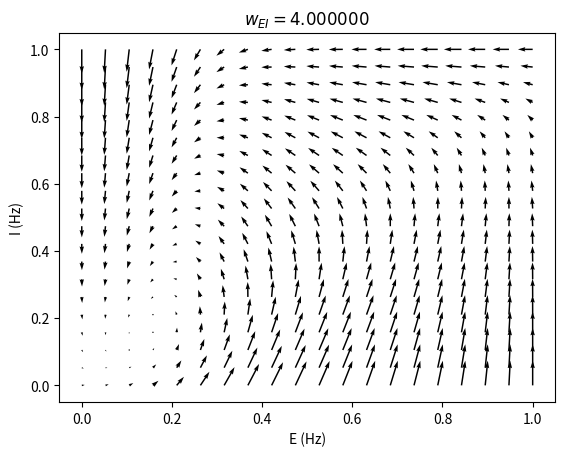
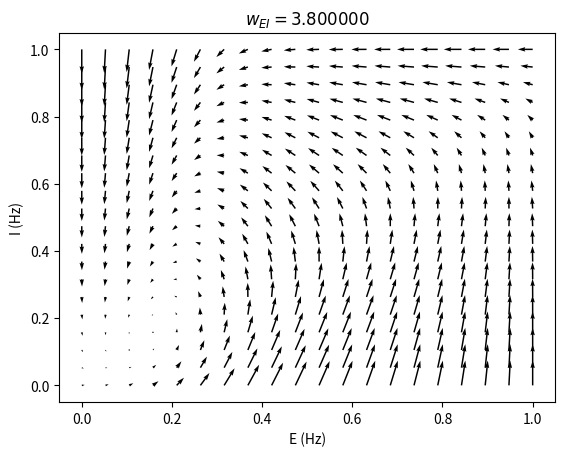
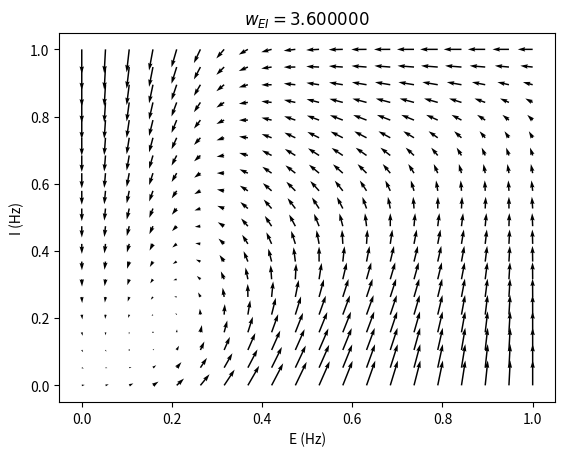
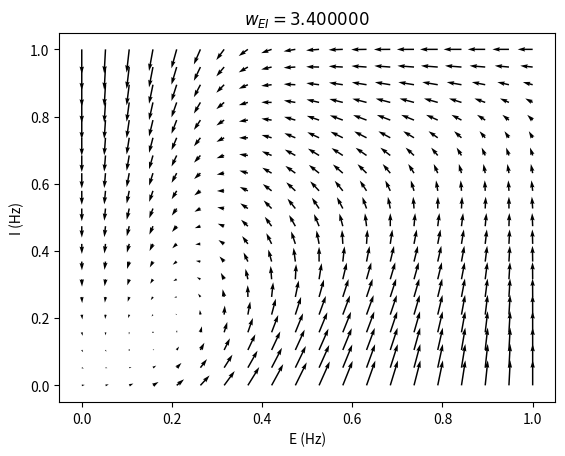
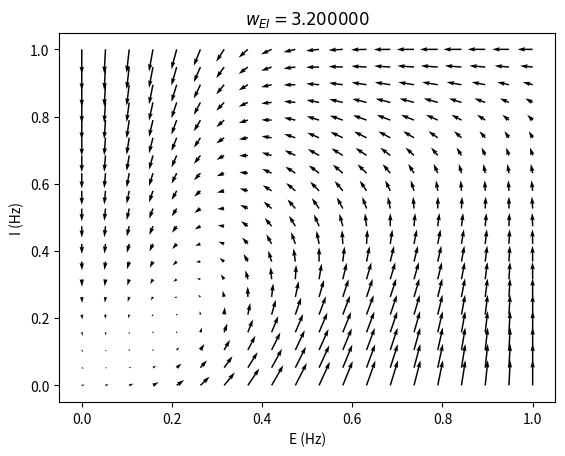
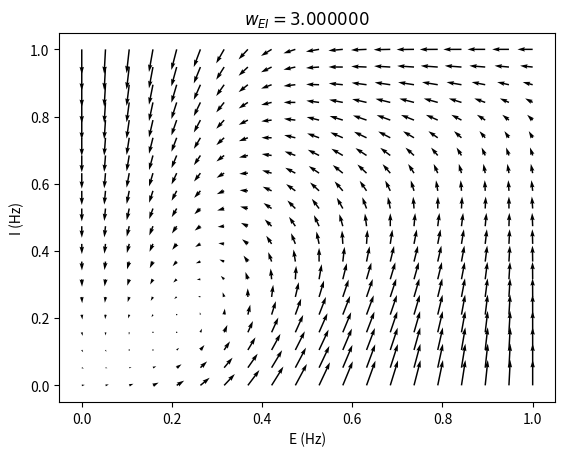
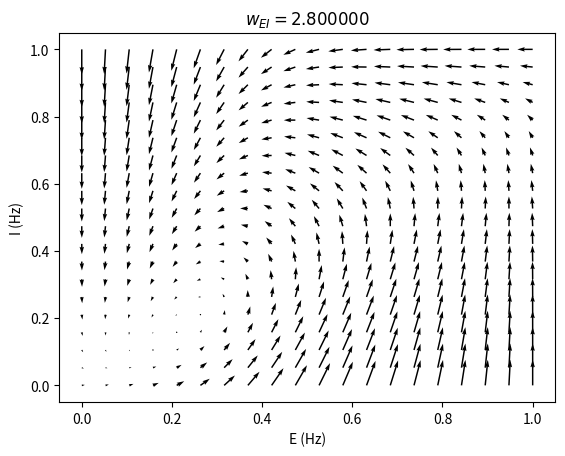
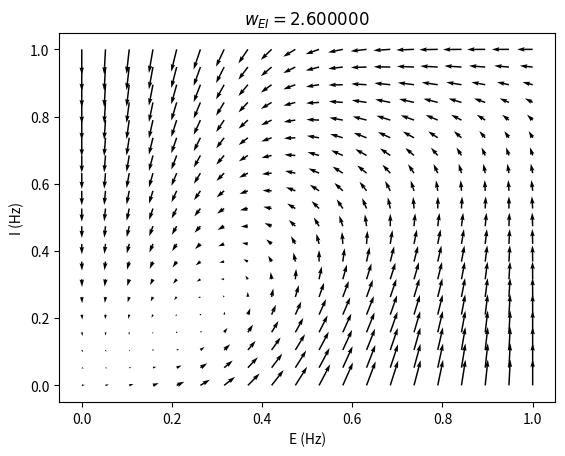
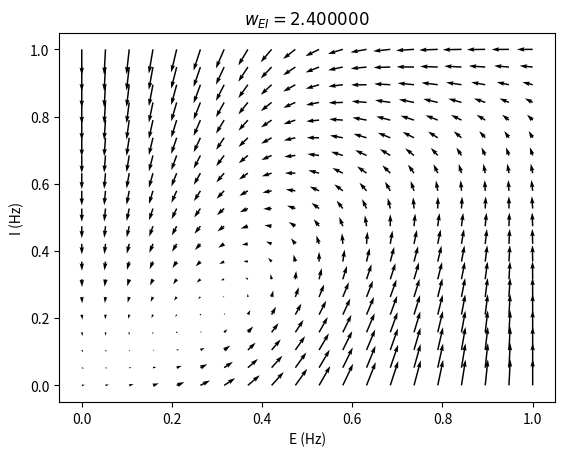
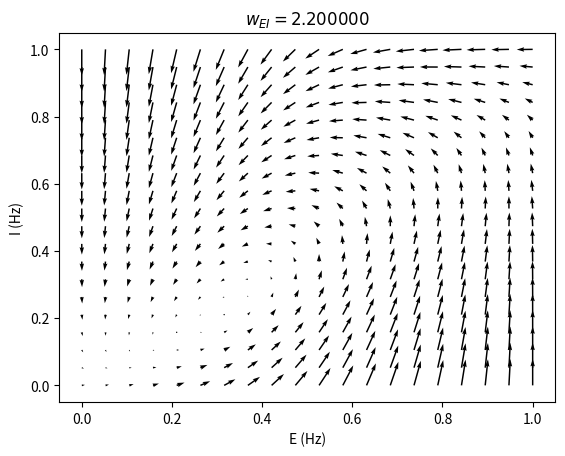
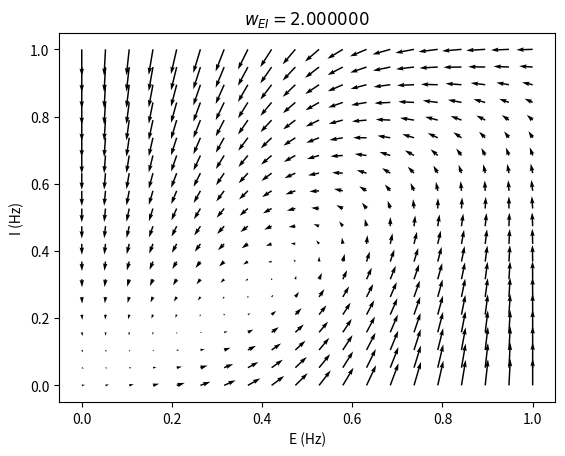
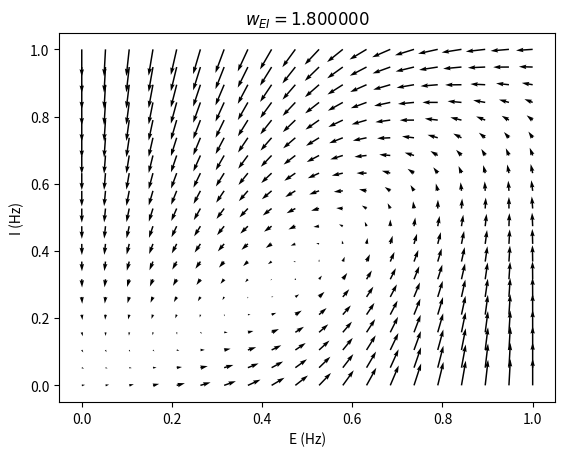
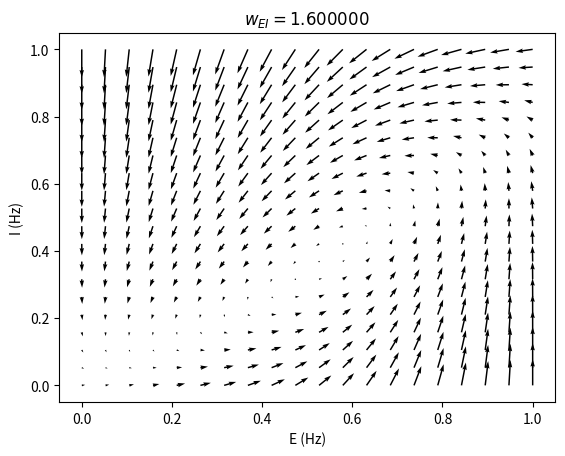
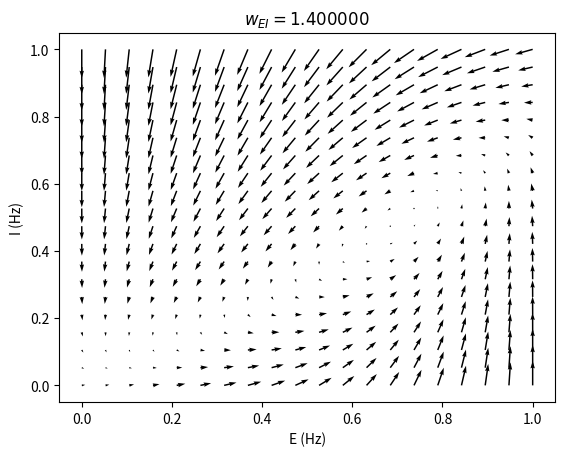
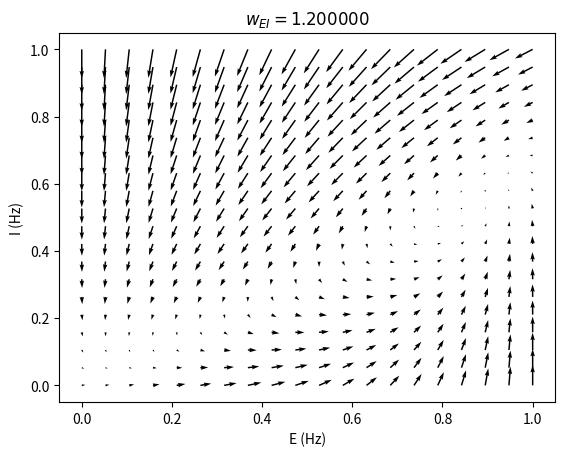
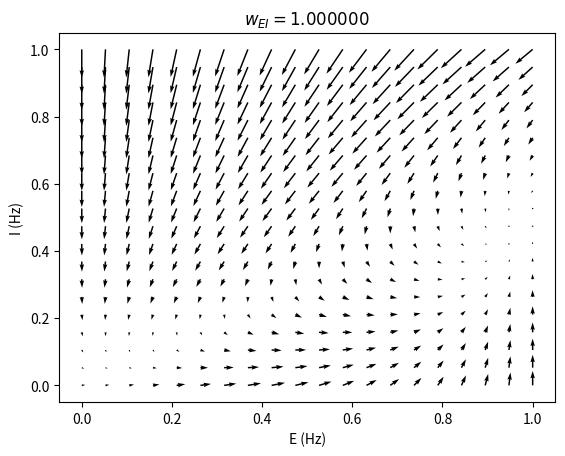

Here is the Python script that generated these plots, in order:
#! /usr/bin/env python
from __future__ import absolute_import, print_function, division

import matplotlib.pyplot as plt
import numpy as np

class Params():
    def __init__(self):
        self.tau_E = 3.2  # ms
        self.tau_I = self.tau_E
        self.theta_E = .5
        self.theta_I = 0
        self.w_EE = 2.4
        self.w_EI = 2.
        self.w_IE = 2.
        self.beta = 4.

def f(x, beta):
    '''Sigmoid activation function'''
    return 1. / (1 + np.exp(-beta * (x - 1)))


def dEI(Y, p):
    E, I = Y
    dE = 1. / p.tau_E * (-E + f(p.theta_E + p.w_EE*E - p.w_IE*I, p.beta))
    dI = 1. / p.tau_I * (-I + f(p.theta_I + p.w_EI*E, p.beta))
    return [dE, dI]


n_points = 20
e = np.linspace(0, 1, n_points)
i = np.linspace(0, 1, n_points)
E, I = np.meshgrid(e, i)
params = Params()

for w_EI in np.linspace(4, 0, 21):
    params.w_EI = w_EI
    u, v = dEI([E, I], params)
    fig = plt.figure()
    ax = fig.add_subplot(111)
    ax.quiver(E, I, u, v)
    ax.set_xlabel('E (Hz)')
    ax.set_ylabel('I (Hz)')
    ax.set_title('$w_{EI} = %f$' % w_EI)

plt.show()
